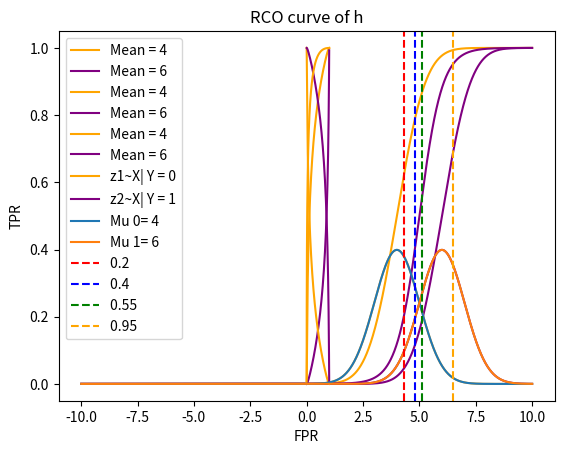

The script that saved this image:
import pandas as pd
import numpy as np
import scipy.stats
import matplotlib.pyplot as plt
import scipy.special as scs

def question_5():
    """
    The answer to question number five
    :return:
    """
    x = np.arange(-10, 10, 0.001)

    # j:
    fig = plt.figure()
    # creating a normal distribution with mean 4 and scale 1
    cdf0 = scipy.stats.norm.cdf(x, 4, 1)

    # creating a normal distribution with mean 6 and scale 1
    cdf1 = scipy.stats.norm.cdf(x, 6, 1)

    plt.title("CDF")
    plt.xlabel("x")
    plt.ylabel("Probability density")

    plt.plot(x, cdf0, label = "Mean = 4", color="orange")
    plt.plot(x, cdf1, label = "Mean = 6", color="purple")

    plt.legend()
    plt.show()

    # creating a normal distribution with mean 4 and scale 1
    pdf0 = scipy.stats.norm.pdf(x, 4, 1)

    # creating a normal distribution with mean 6 and scale 1
    pdf1 = scipy.stats.norm.pdf(x, 6, 1)

    plt.title("PDF")
    plt.xlabel("x")
    plt.ylabel("Probability density")

    plt.plot(x, pdf0, label="Mean = 4", color="orange")
    plt.plot(x, pdf1, label="Mean = 6", color="purple")

    plt.legend()
    plt.show()

    # ii:
    mu_0 = 4
    mu_1 = 6
    pai_0 = 0.5
    pai_1 = 0.5
    w0 = -pai_1 *(mu_1*(1)*mu_1) + pai_0 *(mu_0*(1)*mu_0)
    w = 2

    h = scs.expit(w*x+ w0)
    plt.title("h(x) as a function of x")
    plt.xlabel("x")
    plt.ylabel("h(x)")

    plt.plot(x, h, color="purple")

    plt.show()

    # iii:
    x1= np.arange(0, 1, 0.001)
    h1 = (scs.logit(x1)-w0)/ w
    cdf_h0 = scipy.stats.norm.cdf(h1, 4, 1)

    plt.title("CDF of h(x) for x~X| Y = 0")
    plt.xlabel("x")
    plt.ylabel("Probability density")

    plt.plot(x1, cdf_h0, label="Mean = 4", color="orange")

    plt.legend()
    plt.show()

    cdf_h1 = scipy.stats.norm.cdf(h1, 6, 1)

    plt.title("CDF of h(x) for x~X| Y = 1")
    plt.xlabel("x")
    plt.ylabel("Probability density")

    plt.plot(x1, cdf_h1, label="Mean = 6", color="purple")

    plt.legend()
    plt.show()

    # iv:

    x2 = np.arange(0, 1.00, 0.001)

    z1 = cdf_h0
    z2 = cdf_h1

    plt.title("1- CDF of h(x) for z1~X| Y = 0, z2~X| Y = 1")
    plt.xlabel("x")
    plt.ylabel("Probability density")
    plt.plot(x2, 1-z1, label="z1~X| Y = 0", color="orange")
    plt.plot(x2, 1 - z2, label="z2~X| Y = 1", color="purple")

    plt.legend()
    plt.show()


    # vi:

    x3= np.arange(-10, 10, 0.001)

    # gaussian
    pdf_0 = scipy.stats.norm.pdf(x, 4, 1)
    pdf_1 = scipy.stats.norm.pdf(x, 6, 1)
    plt.title("The PDF with Thresholds of h(x)")
    plt.ylabel('density')
    plt.xlabel('X')
    plt.plot(x3, pdf_0, label="Mu 0= 4")
    plt.plot(x3, pdf_1, label="Mu 1= 6")

    plt.axvline(x=(scipy.special.logit(0.2) - w0) / w,
                color="red", label="0.2 ", linestyle="--")
    plt.axvline(x=(scipy.special.logit(0.4) - w0) / w,
                color="blue", label="0.4 ", linestyle="--")
    plt.axvline(x=(scipy.special.logit(0.55) - w0) / w,
                color="green", label="0.55 ", linestyle="--")
    plt.axvline(x=(scipy.special.logit(0.95) - w0) / w,
                color="orange", label="0.95 ", linestyle="--")

    plt.legend()
    plt.show()

    #vii:

    plt.title("RCO curve of h")
    plt.xlabel("FPR")
    plt.ylabel("TPR")
    plt.plot(1-z1, 1 - z2, color="orange")

    plt.show()


if __name__ == '__main__':
    question_5()
